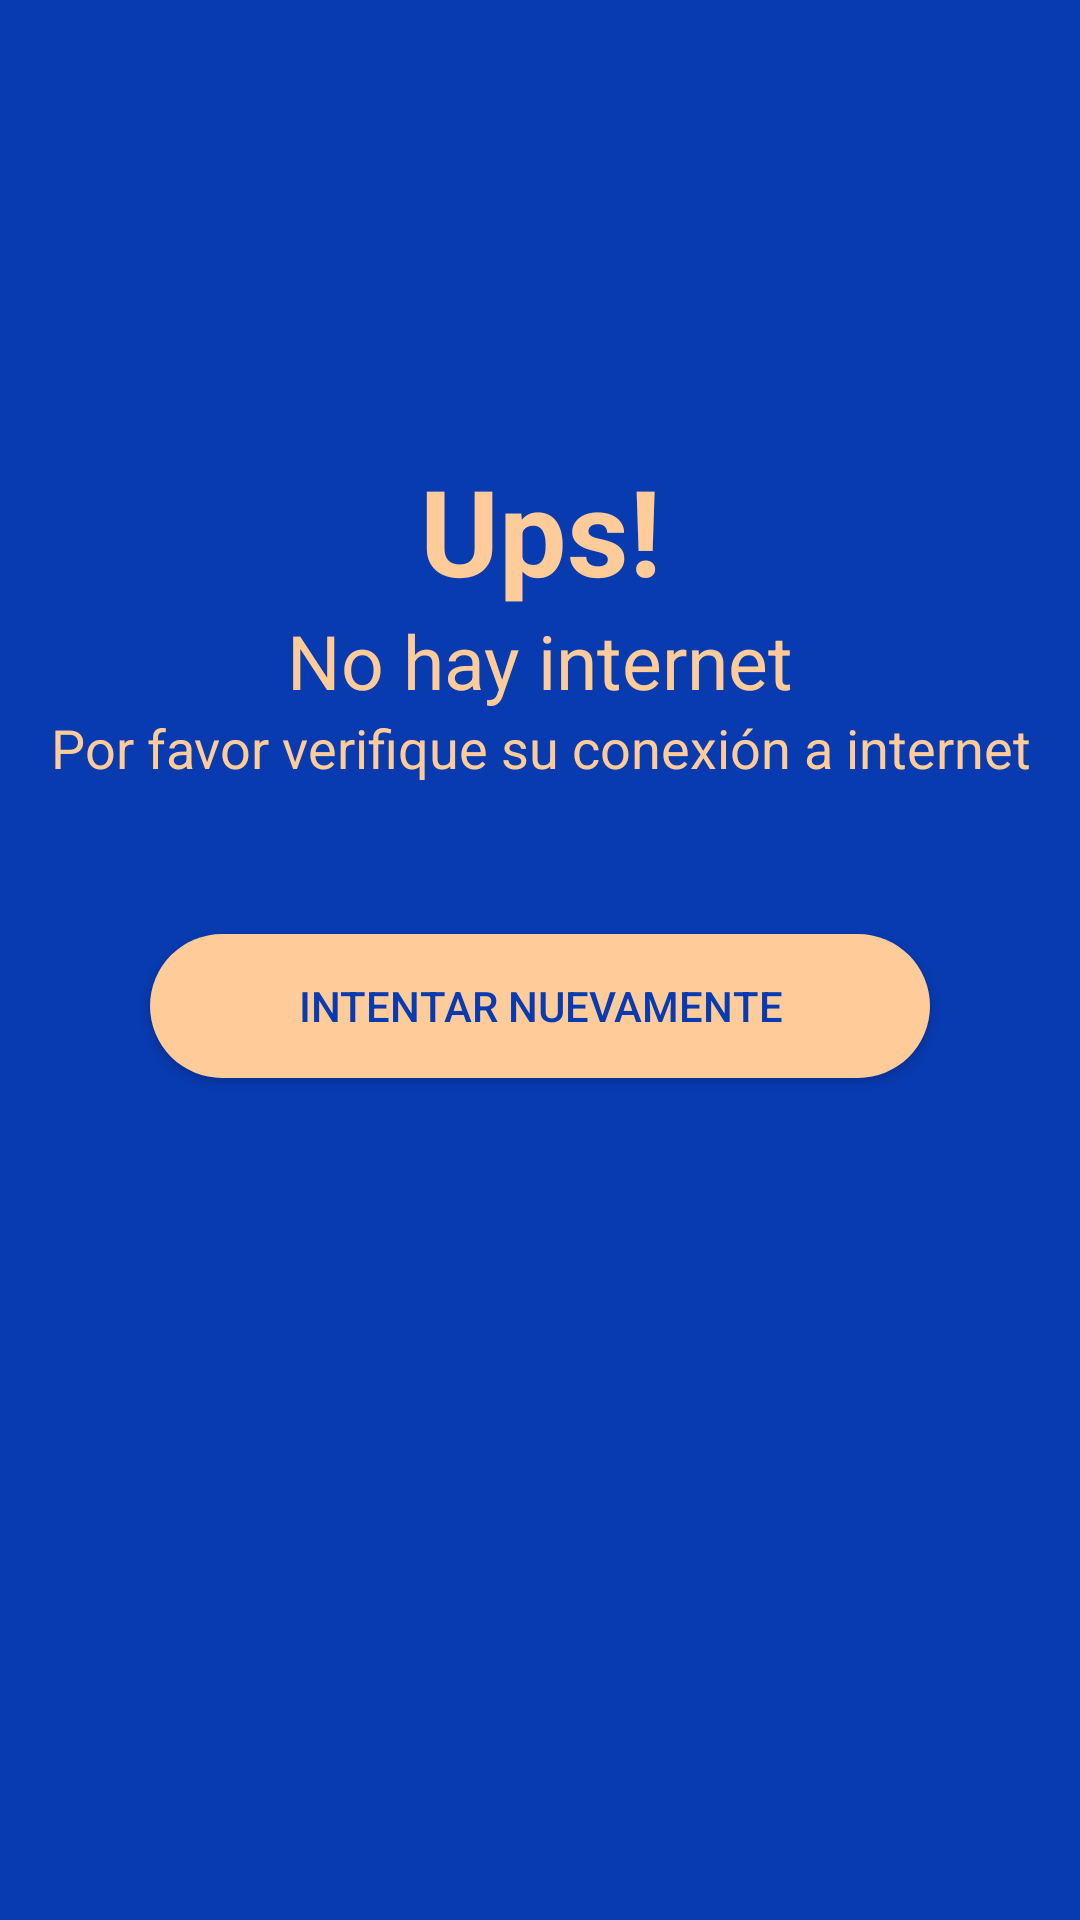

Produce the Android XML layout that renders to this screen, including the resource entries it uses.
<!-- AndroidManifest.xml: application theme Theme.Arce -->
<!-- res/layout/check_internet_dialog.xml -->
<?xml version="1.0" encoding="utf-8"?>
<LinearLayout xmlns:android="http://schemas.android.com/apk/res/android"
    xmlns:app="http://schemas.android.com/apk/res-auto"
    android:layout_width="match_parent"
    android:layout_height="match_parent"
    android:background="@color/Primario"
    android:layout_gravity="center"
    android:orientation="vertical">

    <ImageView
        android:layout_width="150dp"
        android:layout_height="150sp"
        app:tint="@color/Secundario"
        android:src="@drawable/ic_baseline_signal_wifi_off_24"
        android:layout_gravity="center" />

    <TextView
        android:layout_width="match_parent"
        android:layout_height="wrap_content"
        android:text="Ups!"
        android:textStyle="bold"
        android:textSize="40sp"
        android:gravity="center"
        android:textColor="@color/Secundario" />

    <TextView
        android:layout_width="match_parent"
        android:layout_height="wrap_content"
        android:text="No hay internet"
        android:textSize="25sp"
        android:gravity="center"
        android:textColor="@color/Secundario" />

    <TextView
        android:layout_width="match_parent"
        android:layout_height="wrap_content"
        android:text="Por favor verifique su conexión a internet"
        android:textSize="18sp"
        android:gravity="center"
        android:textColor="@color/Secundario" />

    <androidx.appcompat.widget.AppCompatButton
        android:id="@+id/btnRetry"
        android:layout_width="match_parent"
        android:layout_height="wrap_content"
        android:layout_margin="50dp"
        android:textAllCaps="true"
        android:background="@drawable/button_shape"
        android:text="Intentar nuevamente"
        android:textColor="@color/Primario" />

</LinearLayout>
<!-- resources referenced by this layout -->
<resources>
  <color name="Primario">#083AB0</color>
  <color name="Secundario">#FFCC99</color>
  <!-- drawable button_shape (drawable) -->
  <?xml version="1.0" encoding="utf-8"?>
  <selector xmlns:android="http://schemas.android.com/apk/res/android">
      <item>
          <shape android:shape="rectangle">
              <solid android:color="@color/Secundario" />
              <corners
                  android:radius="50dp" />
          </shape>
      </item>
  </selector>
  <style name="Theme.Arce" parent="Theme.MaterialComponents.DayNight.DarkActionBar">
          
          <item name="colorPrimary">@color/Primario</item>
          <item name="colorPrimaryVariant">@color/purple_700</item>
          <item name="colorOnPrimary">@color/white</item>
          
          <item name="colorSecondary">@color/Secundario</item>
          <item name="colorSecondaryVariant">@color/teal_700</item>
          <item name="colorOnSecondary">@color/black</item>
          
          <item name="android:statusBarColor" tools:targetApi="l">@color/Primario_oscuro</item>
          
      </style>
  <color name="purple_700">#FF3700B3</color>
  <color name="white">#FFFFFFFF</color>
  <color name="teal_700">#FF018786</color>
  <color name="black">#FF000000</color>
  <color name="Primario_oscuro">#0B328E</color>
</resources>
